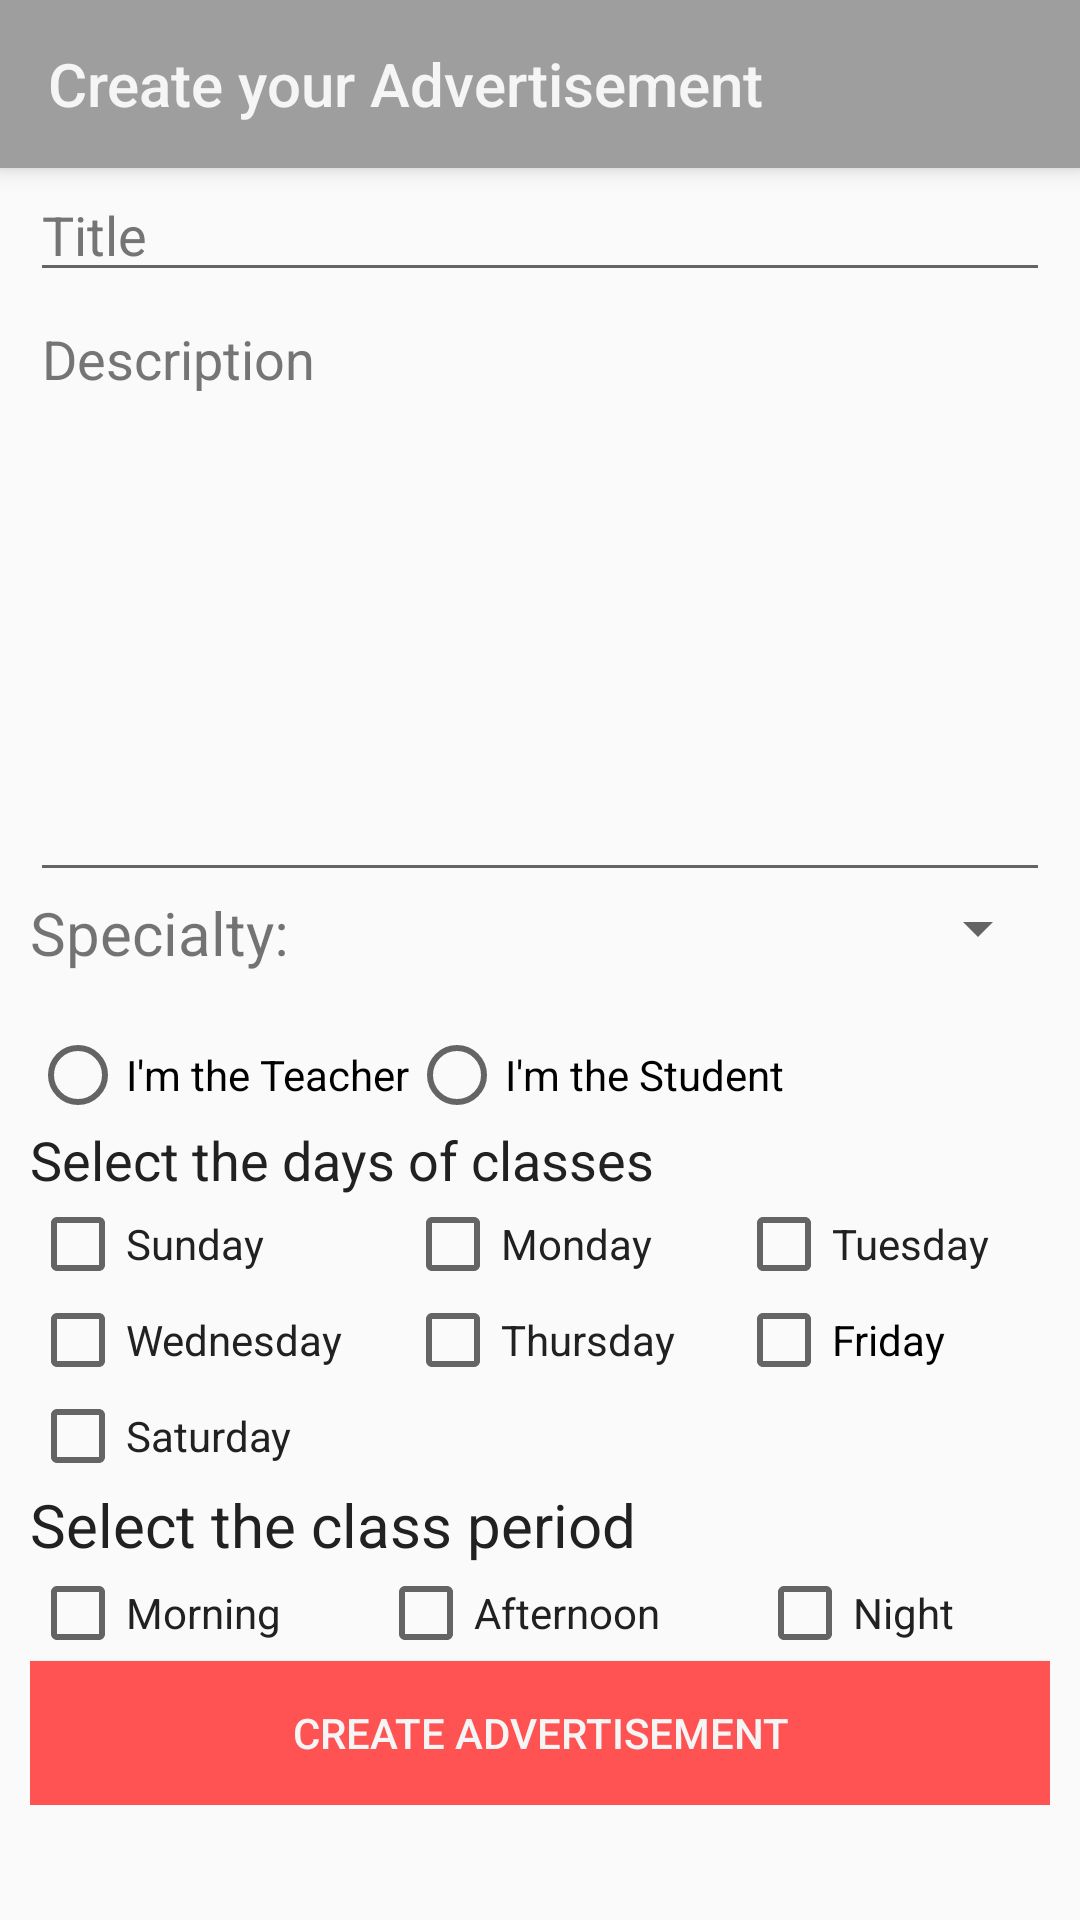

Android layout source for this screen:
<!-- AndroidManifest.xml: application theme AppTheme.NoActionBar -->
<!-- res/layout/fragment_ad_create.xml -->
<?xml version="1.0" encoding="utf-8"?>
<LinearLayout xmlns:android="http://schemas.android.com/apk/res/android"
    xmlns:app="http://schemas.android.com/apk/res-auto"
    xmlns:tools="http://schemas.android.com/tools"
    android:layout_width="match_parent"
    android:layout_height="match_parent"
    android:orientation="vertical"
    android:focusableInTouchMode="true">

    <android.support.v7.widget.Toolbar
        android:id="@+id/toolbar_ad"
        android:layout_width="match_parent"
        android:layout_height="?attr/actionBarSize"
        android:background="?attr/colorPrimary"
        android:elevation="@dimen/btCreateShadow"
        app:popupTheme="@style/AppTheme.PopupOverlay"
        app:title="@string/create_ad"
        app:titleTextColor="@color/text" />

    <ScrollView
        android:layout_width="match_parent"
        android:layout_height="match_parent">

        <LinearLayout
            android:layout_width="match_parent"
            android:layout_height="wrap_content"
            android:orientation="vertical"
            android:paddingBottom="@dimen/padding"
            android:paddingLeft="@dimen/padding"
            android:paddingRight="@dimen/padding">

            <EditText
                android:id="@+id/editTextTitle"
                android:layout_width="match_parent"
                android:layout_height="wrap_content"
                android:ems="10"
                android:hint="@string/title"
                android:inputType="textPersonName"
                android:maxLength="50"
                android:textColorHint="@color/secondaryText" />

            <EditText
                android:id="@+id/editTextDescription"
                android:layout_width="match_parent"
                android:layout_height="@dimen/marginRelativeLayoutLogin"
                android:layout_weight="1"
                android:ems="10"
                android:gravity="top"
                android:hint="@string/description"
                android:inputType="textMultiLine"
                android:textColorHint="@color/secondaryText" />

            <GridLayout
                android:layout_width="match_parent"
                android:layout_height="@dimen/layoutBtLoginHeight">

                <TextView
                    android:id="@+id/txt_specialty"
                    android:layout_width="wrap_content"
                    android:layout_height="wrap_content"
                    android:layout_column="1"
                    android:layout_gravity="left"
                    android:layout_row="0"
                    android:text="@string/txt_specialty"
                    android:textSize="@dimen/textViewStart" />

                <Spinner
                    android:id="@+id/spinnerSpecialty"
                    android:layout_width="wrap_content"
                    android:layout_height="wrap_content" />

            </GridLayout>

            <RadioGroup
                android:id="@+id/rg_type"
                android:layout_width="fill_parent"
                android:layout_height="wrap_content"
                android:orientation="horizontal">

                <RadioButton
                    android:id="@+id/rb_teacher"
                    android:layout_width="wrap_content"
                    android:layout_height="wrap_content"
                    android:text="@string/teacher" />

                <RadioButton
                    android:id="@+id/rb_student"
                    android:layout_width="wrap_content"
                    android:layout_height="wrap_content"
                    android:text="@string/student" />
            </RadioGroup>

            <TextView
                android:id="@+id/txt_days"
                android:layout_width="match_parent"
                android:layout_height="wrap_content"
                android:scrollbarSize="@dimen/subtitle"
                android:text="@string/select_days"
                android:textColor="@color/primaryText"
                android:textSize="18sp" />

            <GridLayout
                android:layout_width="match_parent"
                android:layout_height="wrap_content"
                android:columnCount="3"
                android:rowCount="3">

                <CheckBox
                    android:id="@+id/chk_sunday"
                    android:layout_width="wrap_content"
                    android:layout_height="wrap_content"
                    android:layout_columnWeight="1"
                    android:text="@string/sunday"
                    android:textColor="@color/primaryText" />

                <CheckBox
                    android:id="@+id/chk_monday"
                    android:layout_width="wrap_content"
                    android:layout_height="wrap_content"
                    android:layout_columnWeight="1"
                    android:text="@string/monday"
                    android:textColor="@color/primaryText" />

                <CheckBox
                    android:id="@+id/chk_tuesday"
                    android:layout_width="wrap_content"
                    android:layout_height="wrap_content"
                    android:layout_columnWeight="1"
                    android:text="@string/tuesday"
                    android:textColor="@color/primaryText" />

                <CheckBox
                    android:id="@+id/chk_wednesday"
                    android:layout_width="wrap_content"
                    android:layout_height="wrap_content"
                    android:layout_columnWeight="1"
                    android:text="@string/wednesday"
                    android:textColor="@color/primaryText" />

                <CheckBox
                    android:id="@+id/chk_thursday"
                    android:layout_width="wrap_content"
                    android:layout_height="wrap_content"
                    android:layout_columnWeight="1"
                    android:text="@string/thursday"
                    android:textColor="@color/primaryText" />

                <CheckBox
                    android:id="@+id/chk_friday"
                    android:layout_width="wrap_content"
                    android:layout_height="wrap_content"
                    android:layout_columnWeight="1"
                    android:text="@string/friday"
                    android:textColorHighlight="@color/primaryText" />

                <CheckBox
                    android:id="@+id/chk_saturday"
                    android:layout_width="wrap_content"
                    android:layout_height="wrap_content"
                    android:layout_columnWeight="1"
                    android:text="@string/saturday"
                    android:textColor="@color/primaryText" />

            </GridLayout>

            <TextView
                android:id="@+id/txt_hours"
                android:layout_width="match_parent"
                android:layout_height="wrap_content"
                android:text="@string/select_hour"
                android:textColor="@color/primaryText"
                android:textSize="@dimen/subtitle" />

            <GridLayout
                android:layout_width="match_parent"
                android:layout_height="wrap_content">

                <CheckBox
                    android:id="@+id/chk_morning"
                    android:layout_width="wrap_content"
                    android:layout_height="wrap_content"
                    android:layout_columnWeight="1"
                    android:text="@string/morning"
                    android:textColor="@color/primaryText" />

                <CheckBox
                    android:id="@+id/chk_afternoon"
                    android:layout_width="wrap_content"
                    android:layout_height="wrap_content"
                    android:layout_columnWeight="1"
                    android:text="@string/afternoon"
                    android:textColor="@color/primaryText" />

                <CheckBox
                    android:id="@+id/chk_night"
                    android:layout_width="wrap_content"
                    android:layout_height="wrap_content"
                    android:layout_columnWeight="1"
                    android:text="@string/night"
                    android:textColor="@color/primaryText" />

            </GridLayout>

            <Button
                android:id="@+id/bt_ad"
                android:layout_width="match_parent"
                android:layout_height="wrap_content"
                android:background="@color/colorAccent"
                android:elevation="@dimen/btCreateShadow"
                android:orientation="horizontal"
                android:padding="@dimen/padding"
                android:text="@string/bt_create_ad"
                android:textColor="@color/text" />

        </LinearLayout>
    </ScrollView>

</LinearLayout>
<!-- resources referenced by this layout -->
<resources>
  <color name="colorAccent">#ff5252</color>
  <color name="primaryText">#212121</color>
  <color name="secondaryText">#757575</color>
  <color name="text">#f5f5f5</color>
  <dimen name="btCreateShadow">5dp</dimen>
  <dimen name="layoutBtLoginHeight">45dp</dimen>
  <dimen name="marginRelativeLayoutLogin">200dp</dimen>
  <dimen name="padding">10dp</dimen>
  <dimen name="subtitle">20dp</dimen>
  <dimen name="textViewStart">20sp</dimen>
  <string name="afternoon">Afternoon</string>
  <string name="bt_create_ad">Create Advertisement</string>
  <string name="create_ad">Create your Advertisement</string>
  <string name="description">Description</string>
  <string name="friday">Friday</string>
  <string name="monday">Monday</string>
  <string name="morning">Morning</string>
  <string name="night">Night</string>
  <string name="saturday">Saturday</string>
  <string name="select_days">Select the days of classes</string>
  <string name="select_hour">Select the class period</string>
  <string name="student">I\'m the Student</string>
  <string name="sunday">Sunday</string>
  <string name="teacher">I\'m the Teacher</string>
  <string name="thursday">Thursday</string>
  <string name="title">Title</string>
  <string name="tuesday">Tuesday</string>
  <string name="txt_specialty">Specialty:</string>
  <string name="wednesday">Wednesday</string>
  <style name="AppTheme.PopupOverlay" parent="ThemeOverlay.AppCompat.Light" />
  <style name="AppTheme.NoActionBar">
          <item name="windowActionBar">false</item>
          <item name="windowNoTitle">true</item>
      </style>
</resources>
